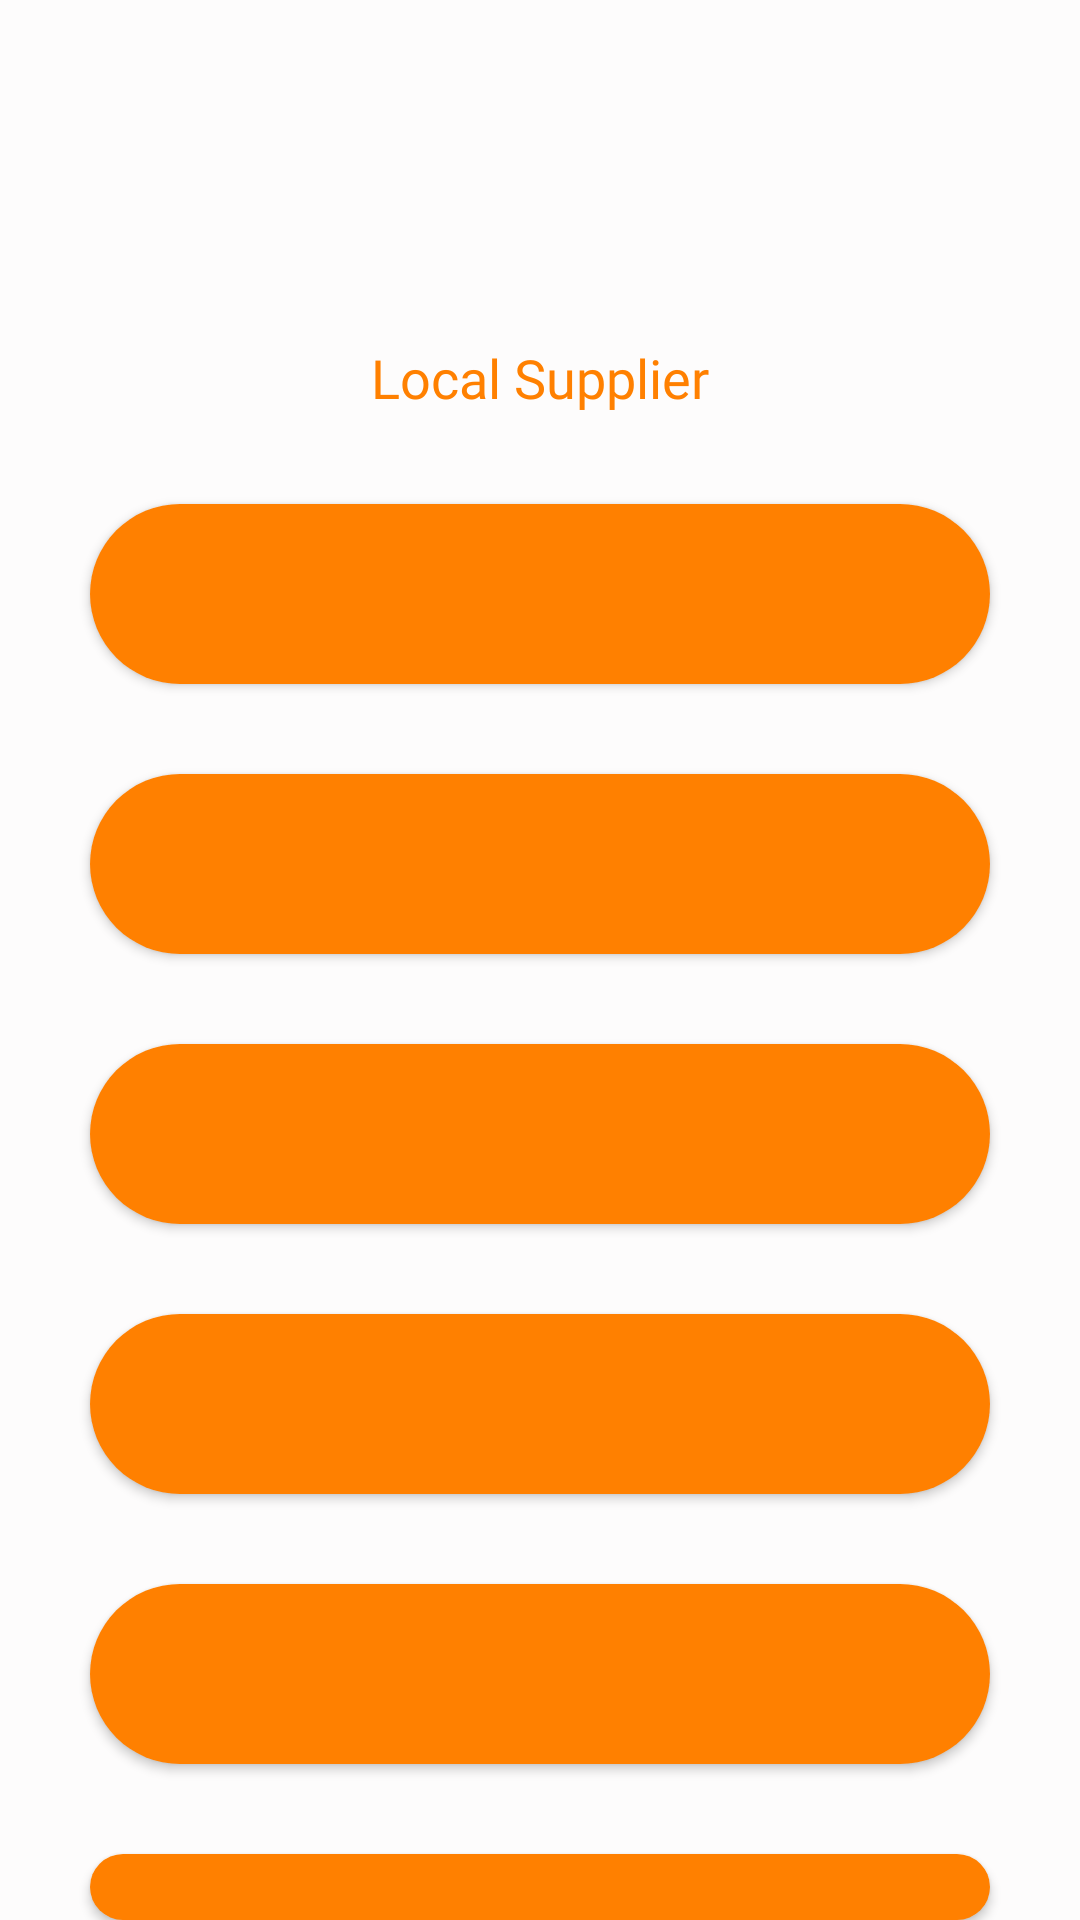

Produce the Android XML layout that renders to this screen, including the resource entries it uses.
<!-- AndroidManifest.xml: application theme Theme.ABDMA -->
<!-- res/layout/activity_local_supplier.xml -->
<?xml version="1.0" encoding="utf-8"?>
<RelativeLayout xmlns:android="http://schemas.android.com/apk/res/android"
    xmlns:app="http://schemas.android.com/apk/res-auto"
    xmlns:tools="http://schemas.android.com/tools"
    android:layout_width="match_parent"
    android:layout_height="match_parent"
    android:background="#FDFCFC"
    tools:context=".LocalSupplier">

    <TextView
        android:id="@+id/txtbname"
        android:layout_width="wrap_content"
        android:layout_height="wrap_content"
        android:layout_centerHorizontal="true"
        android:layout_marginTop="40dp"
        android:fontFamily="@font/heading3_regular"
        android:textColor="@color/primary_orange"
        android:textSize="25sp"

        />

    <TextView
        android:id="@+id/txtDistributor"
        android:layout_width="wrap_content"
        android:layout_height="wrap_content"
        android:layout_centerHorizontal="true"
        android:layout_marginTop="40dp"
        android:layout_below="@id/txtbname"
        android:fontFamily="@font/heading3_regular"
        android:text="Local Supplier"
        android:textColor="@color/primary_orange"
        android:textSize="18sp"

        />

    <Button
        android:id="@+id/btnDistributors"
        android:layout_width="300dp"
        android:layout_height="60dp"
        android:layout_below="@id/txtDistributor"
        android:layout_centerHorizontal="true"
        android:layout_marginTop="30dp"
        android:background="@drawable/custom_button"
        android:fontFamily="@font/heading01_regular"
        android:text="Distributors"
        android:textColor="@color/primary_orange"
        android:textSize="25sp" />

    <Button
        android:id="@+id/btnOrders"
        android:layout_width="300dp"
        android:layout_height="60dp"
        android:layout_below="@id/btnDistributors"
        android:layout_centerHorizontal="true"
        android:layout_marginTop="30dp"
        android:background="@drawable/custom_button"
        android:fontFamily="@font/heading01_regular"
        android:text="Orders"
        android:textColor="@color/primary_orange"
        android:textSize="25sp" />

    <Button
        android:id="@+id/btnMakeOrder"
        android:layout_width="300dp"
        android:layout_height="60dp"
        android:layout_below="@id/btnOrders"
        android:layout_centerHorizontal="true"
        android:layout_marginTop="30dp"
        android:background="@drawable/custom_button"
        android:fontFamily="@font/heading01_regular"
        android:text="Make Order"
        android:textColor="@color/primary_orange"
        android:textSize="25sp" />

    <Button
        android:id="@+id/btnSupplyInfo"
        android:layout_width="300dp"
        android:layout_height="60dp"
        android:layout_below="@id/btnMakeOrder"
        android:layout_centerHorizontal="true"
        android:layout_marginTop="30dp"
        android:background="@drawable/custom_button"
        android:fontFamily="@font/heading01_regular"
        android:text="Supply Info"
        android:textColor="@color/primary_orange"
        android:textSize="25sp" />

    <Button
        android:id="@+id/btnRoute"
        android:layout_width="300dp"
        android:layout_height="60dp"
        android:layout_below="@id/btnSupplyInfo"
        android:layout_centerHorizontal="true"
        android:layout_marginTop="30dp"
        android:background="@drawable/custom_button"
        android:fontFamily="@font/heading01_regular"
        android:text="Route"
        android:textColor="@color/primary_orange"
        android:textSize="25sp" />

    <Button
        android:id="@+id/btnLogOut"
        android:layout_width="300dp"
        android:layout_height="60dp"
        android:layout_below="@id/btnRoute"
        android:layout_centerHorizontal="true"
        android:layout_marginTop="30dp"
        android:background="@drawable/custom_button"
        android:fontFamily="@font/heading01_regular"
        android:text="Log Out"
        android:textColor="@color/primary_orange"
        android:textSize="25sp"

        />

</RelativeLayout>
<!-- resources referenced by this layout -->
<resources>
  <color name="primary_orange">#ff8000</color>
  <!-- drawable custom_button (drawable) -->
  <?xml version="1.0" encoding="utf-8"?>
  <shape xmlns:android="http://schemas.android.com/apk/res/android" android:shape="rectangle">
      <solid android:color="@color/primary_orange" android:width="1dp"/>
      <corners android:radius="50dp"/>
  
  
  </shape>
  <style name="Theme.ABDMA" parent="Theme.MaterialComponents.DayNight.DarkActionBar">
  
          <item name="android:colorPrimary">@color/primary_orange</item>
  
          <item name="android:statusBarColor" tools:targetApi="l">@color/primary_orange</item>
  
      </style>
</resources>
